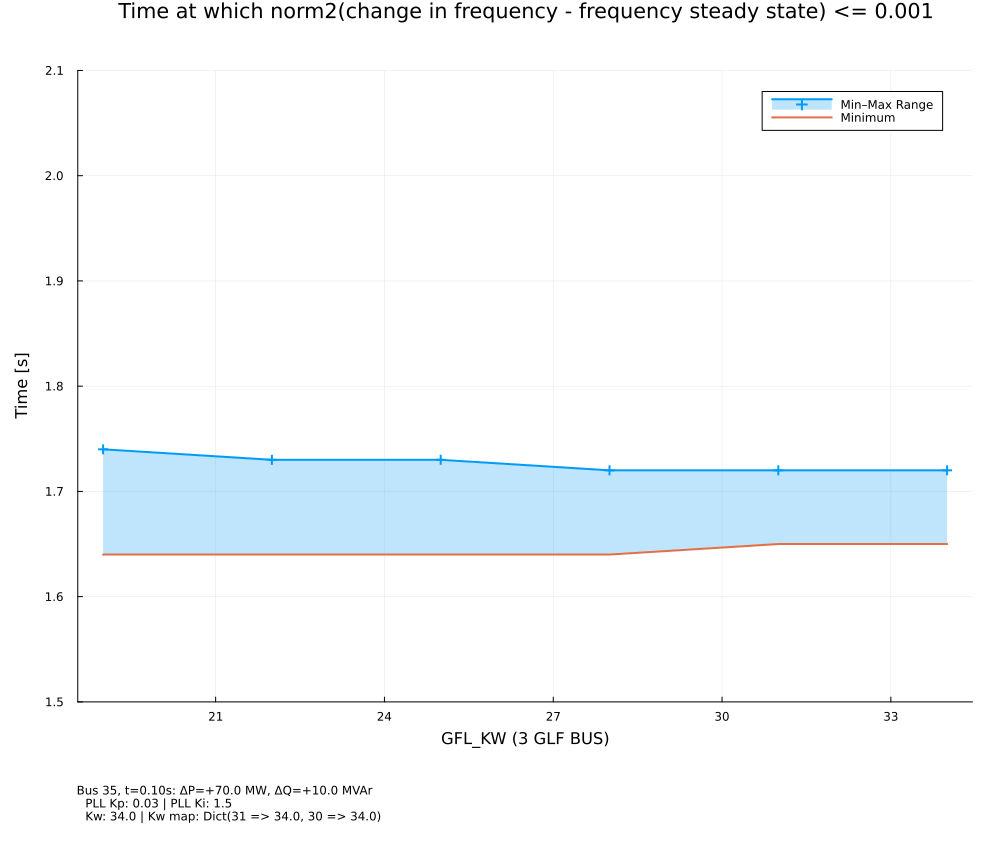

Data behind this chart, as committed beside it:
independent_variable, settling_time, glf_included
19.0, 1.74, [32, 33, 38]
19.0, 1.64, [30, 32, 37]
19.0, 1.73, [33, 37, 38]
19.0, 1.7, [32, 37, 38]
19.0, 1.69, [32, 33, 37]
22.0, 1.73, [32, 33, 38]
22.0, 1.64, [30, 32, 37]
22.0, 1.73, [33, 37, 38]
22.0, 1.7, [32, 37, 38]
22.0, 1.69, [32, 33, 37]
25.0, 1.73, [32, 33, 38]
25.0, 1.64, [30, 32, 37]
25.0, 1.73, [33, 37, 38]
25.0, 1.7, [32, 37, 38]
25.0, 1.68, [32, 33, 37]
28.0, 1.72, [32, 33, 38]
28.0, 1.64, [30, 32, 37]
28.0, 1.72, [33, 37, 38]
28.0, 1.7, [32, 37, 38]
28.0, 1.68, [32, 33, 37]
31.0, 1.72, [32, 33, 38]
31.0, 1.65, [30, 32, 37]
31.0, 1.72, [33, 37, 38]
31.0, 1.7, [32, 37, 38]
31.0, 1.68, [32, 33, 37]
34.0, 1.71, [32, 33, 38]
34.0, 1.65, [30, 32, 37]
34.0, 1.72, [33, 37, 38]
34.0, 1.7, [32, 37, 38]
34.0, 1.68, [32, 33, 37]
